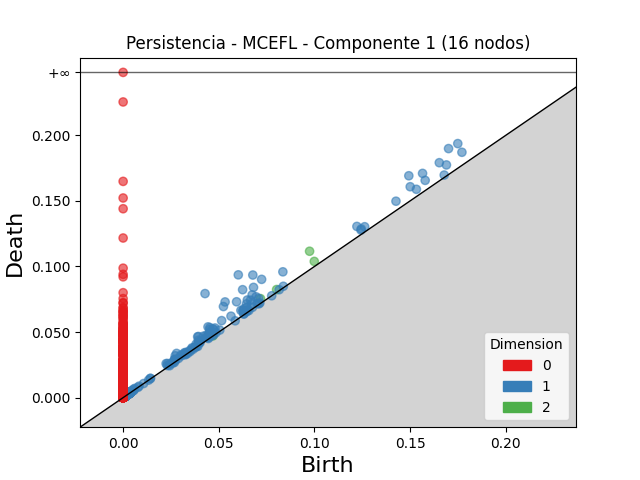

Data behind this chart, as committed beside it:
dimension, birth, death
2, 0.09745, 0.1116
2, 0.09991, 0.1039
2, 0.07181, 0.07549
2, 0.08022, 0.08241
2, 0.00227, 0.002522
2, 0.002315, 0.002476
2, 0.001622, 0.001744
2, 0.003161, 0.003283
2, 0.001801, 0.001919
2, 0.003655, 0.003771
2, 0.001951, 0.002064
2, 0.003007, 0.003116
2, 0.04697, 0.04708
2, 0.002587, 0.002694
2, 0.002258, 0.002349
2, 0.001083, 0.001171
2, 0.001972, 0.002058
2, 0.001973, 0.002041
2, 0.002483, 0.002545
2, 0.001852, 0.001905
2, 0.001901, 0.001953
2, 0.00197, 0.00202
2, 0.0009362, 0.0009851
2, 0.00217, 0.002217
2, 0.002545, 0.002585
2, 0.001958, 0.001999
2, 0.003072, 0.003111
2, 0.00107, 0.001108
2, 0.001483, 0.00152
2, 0.002599, 0.002635
2, 0.002224, 0.00226
2, 0.002064, 0.002099
2, 0.001412, 0.001445
2, 0.001067, 0.001099
2, 0.002441, 0.002473
2, 0.001464, 0.001495
2, 0.001051, 0.001081
2, 0.001821, 0.001845
2, 0.002343, 0.002365
2, 0.002038, 0.002059
2, 0.00293, 0.002949
2, 0.002517, 0.002535
2, 0.002589, 0.002598
2, 0.001136, 0.001144
2, 0.001286, 0.001293
2, 0.002208, 0.002215
2, 0.001116, 0.001121
2, 0.002034, 0.002037
1, 0.04281, 0.07933
1, 0.06019, 0.09361
1, 0.06778, 0.09348
1, 0.06245, 0.08231
1, 0.1493, 0.1692
1, 0.1701, 0.1899
1, 0.05329, 0.07297
1, 0.1749, 0.1937
1, 0.07238, 0.09017
1, 0.05242, 0.06945
1, 0.06815, 0.08405
1, 0.1565, 0.171
... 8,558 more rows
